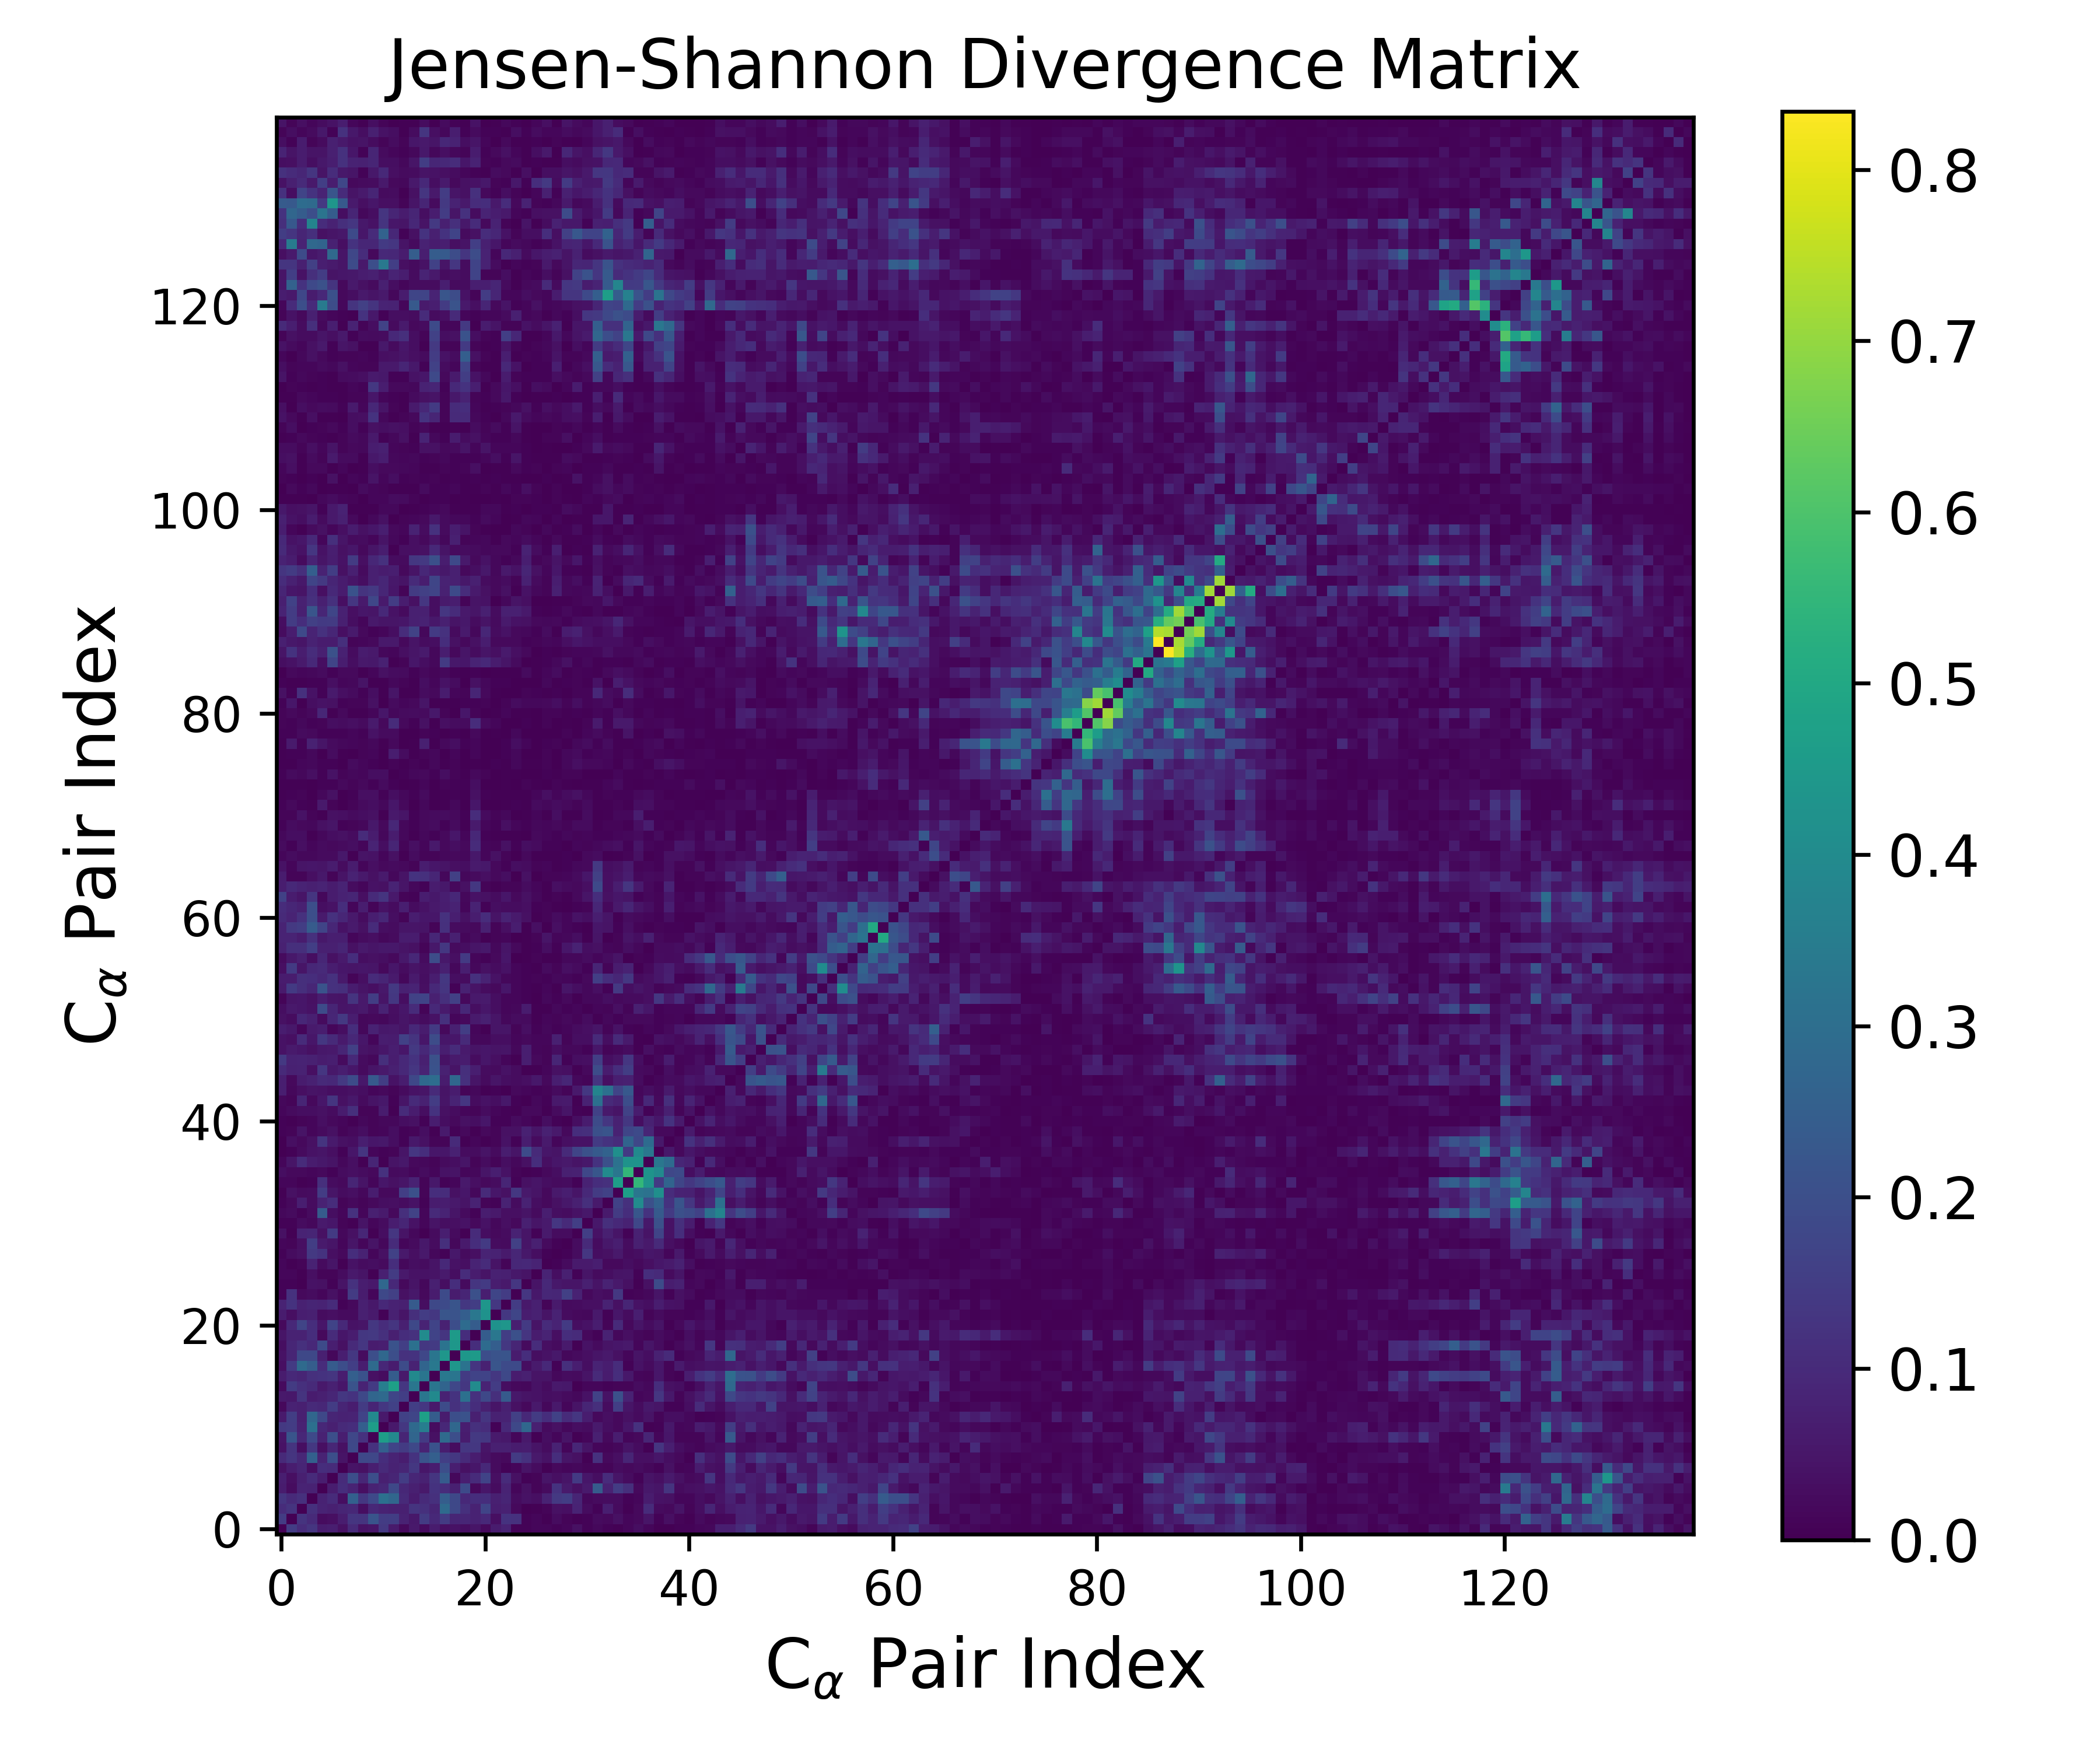

The data file committed next to this chart (first rows):
0.000000000000000000e+00, 1.491607834724517356e-01, 1.065238332576958907e-01, 1.284514247855269020e-01, 6.271401891050884525e-02, 6.961814735154646383e-02, 3.808294167061734847e-02, 9.825329025730335231e-02, 4.149283805483118537e-02, 4.800674042815801512e-02, 1.395895305368246575e-01, 6.178769230319149791e-02, 2.164567876790232312e-02, 5.679821323311413928e-02, 2.535223368326137636e-02, 6.268336583815116436e-02, 3.393272772626473172e-02, 3.946721813512456961e-02, 3.078849077098762613e-02, 4.815237606068442644e-02, 2.144422775554091429e-02, 6.468324774169517677e-02, 8.215872109225030862e-02, 8.245652692109256207e-03
1.491607834724517356e-01, 0.000000000000000000e+00, 1.250364970932816844e-01, 9.829861082607453671e-02, 2.737816438026546145e-02, 3.471085584763736881e-02, 6.781348603972767175e-02, 1.294517088090936519e-01, 1.259379636767324895e-01, 2.175971825247075830e-01, 1.473731830389624631e-01, 1.505428779006540985e-01, 8.007412555689452649e-02, 5.442582462908455293e-02, 1.446815753089028267e-01, 9.601084232350233505e-02, 1.446749435035173392e-01, 8.782498729349082212e-02, 9.038955579758438386e-02, 8.087972799479750674e-02, 9.757458907049158803e-02, 3.475678397007103682e-02, 1.221001614266129243e-01, 1.182592259328784368e-01
1.065238332576958907e-01, 1.250364970932816844e-01, 0.000000000000000000e+00, 1.148963084022211617e-01, 8.292882112076983836e-02, 7.367044993187869817e-02, 8.654510384546852675e-02, 9.351777653198209417e-02, 3.022659785710721247e-02, 9.337853977461570143e-02, 7.921075535242586008e-02, 7.250613603808549190e-02, 7.339271458912417778e-02, 1.248529715434151255e-01, 1.157267517104965809e-01, 8.762647319368825627e-02, 2.887517151747871491e-01, 1.803058350950719202e-01, 1.168387041613738464e-01, 7.841604795425846652e-02, 1.714897120355012294e-01, 7.058957833263083959e-02, 7.681009038078856488e-02, 2.130015420860316075e-02
1.284514247855269020e-01, 9.829861082607453671e-02, 1.148963084022211617e-01, 0.000000000000000000e+00, 7.854365357922354907e-02, 1.017131333440712965e-01, 3.138667380586979833e-02, 2.555933636965198597e-01, 1.352873261693709472e-01, 1.829195954336489405e-01, 3.073436000632804310e-01, 2.744229557879465098e-01, 9.979145993021262817e-02, 6.494391010014716192e-02, 9.912029070032485345e-02, 1.145020188271464456e-01, 2.443459681366802472e-01, 1.798139761200833464e-01, 9.466091638064390301e-02, 1.097734173997241269e-01, 1.091284384447264444e-01, 7.330212333321421692e-02, 8.703212528996284725e-02, 2.835801661244079230e-02
6.271401891050884525e-02, 2.737816438026546145e-02, 8.292882112076983836e-02, 7.854365357922354907e-02, 0.000000000000000000e+00, 6.743112616677518489e-02, 1.076096406711277986e-01, 8.433584640633012830e-02, 3.321642075028121560e-02, 7.933231782656649522e-02, 9.423088647205463131e-02, 1.793576797620354824e-01, 9.196212400903445994e-02, 7.408744886474924463e-02, 5.793175036014328039e-02, 1.226628270254843944e-01, 1.072155448155821256e-01, 7.461351249293719790e-02, 1.872965364877567374e-01, 2.083501083142753202e-02, 5.065645384686123798e-02, 2.716621154338516239e-02, 8.375105693771714432e-02, 1.380287455949810206e-02
6.961814735154646383e-02, 3.471085584763736881e-02, 7.367044993187869817e-02, 1.017131333440712965e-01, 6.743112616677518489e-02, 0.000000000000000000e+00, 1.023552755065121611e-01, 1.989673618149220280e-01, 8.861655493013752272e-02, 2.015896784025928146e-01, 7.230341251268106173e-02, 8.545896170872875619e-02, 1.494324163918335502e-01, 8.801803731215071536e-02, 7.768139121685707638e-02, 1.291849177920747771e-01, 2.383745898096190086e-01, 1.675436910255107339e-02, 6.975802704271925891e-02, 1.041390081931479472e-01, 1.677195889272102558e-01, 3.257593389171487691e-02, 1.023117978951916668e-01, 3.761922209535156075e-02
3.808294167061734847e-02, 6.781348603972767175e-02, 8.654510384546852675e-02, 3.138667380586979833e-02, 1.076096406711277986e-01, 1.023552755065121611e-01, 0.000000000000000000e+00, 4.349562796646763707e-02, 3.774890170219546981e-02, 6.860335355555012560e-02, 1.002439455122323686e-01, 7.992977786730806611e-02, 8.589111437261640059e-02, 1.355019352086909989e-01, 5.122887608522911501e-02, 6.525281121700100828e-02, 1.973315749172818434e-01, 7.063176101769089166e-02, 3.666549038537986194e-02, 4.940762776608779300e-02, 9.648291459962937688e-02, 2.443754138600238990e-02, 8.792555337093305168e-03, 1.458328218591238741e-02
9.825329025730335231e-02, 1.294517088090936519e-01, 9.351777653198209417e-02, 2.555933636965198597e-01, 8.433584640633012830e-02, 1.989673618149220280e-01, 4.349562796646763707e-02, 0.000000000000000000e+00, 1.795320547302068637e-01, 1.783619489740807529e-01, 1.103124312798775819e-01, 8.304179579659765054e-02, 6.636756408998095713e-02, 1.217556667888519129e-01, 2.144658965424124375e-01, 2.521392833253811583e-01, 1.553991283153815239e-01, 1.353702444736454569e-01, 9.996555149269840956e-02, 6.817420864357864874e-02, 4.107829722467336298e-02, 2.553647494242493668e-02, 2.068686664801530628e-02, 1.454803173735693123e-01
4.149283805483118537e-02, 1.259379636767324895e-01, 3.022659785710721247e-02, 1.352873261693709472e-01, 3.321642075028121560e-02, 8.861655493013752272e-02, 3.774890170219546981e-02, 1.795320547302068637e-01, 0.000000000000000000e+00, 1.200009556130770955e-01, 2.487153788699028312e-01, 1.678321579907179617e-01, 1.465146516141789534e-01, 1.817179441047303834e-01, 8.232119352290681591e-02, 2.111954314013206047e-01, 6.695932413535751748e-02, 2.674429035966179036e-02, 1.306649622198821636e-01, 1.359389250052665810e-01, 4.730977145393212846e-02, 7.271015679287454181e-02, 7.323546481231618666e-02, 6.211393480527306610e-02
4.800674042815801512e-02, 2.175971825247075830e-01, 9.337853977461570143e-02, 1.829195954336489405e-01, 7.933231782656649522e-02, 2.015896784025928146e-01, 6.860335355555012560e-02, 1.783619489740807529e-01, 1.200009556130770955e-01, 0.000000000000000000e+00, 4.657171385308898626e-01, 3.933087360386897102e-01, 8.516200551823362164e-02, 2.732709849328198159e-01, 1.421509229024731646e-01, 3.743019874003430253e-02, 2.886458410167915822e-01, 2.008023441354639949e-01, 6.410507059709749655e-02, 1.374096973990413251e-01, 1.339801256806874008e-01, 5.964145446105090925e-02, 5.443414212286703385e-02, 1.448238480802813317e-02
1.395895305368246575e-01, 1.473731830389624631e-01, 7.921075535242586008e-02, 3.073436000632804310e-01, 9.423088647205463131e-02, 7.230341251268106173e-02, 1.002439455122323686e-01, 1.103124312798775819e-01, 2.487153788699028312e-01, 4.657171385308898626e-01, 0.000000000000000000e+00, 5.759405241336911646e-02, 1.359055558002812691e-01, 2.838394636588578712e-01, 3.554017564869252355e-01, 2.764241992954578203e-02, 9.218530761546120389e-02, 2.779940066697182410e-01, 7.015702345835697629e-02, 1.160269873508872757e-01, 1.059034941756077236e-01, 9.555931416195744682e-03, 9.617213858178143282e-02, 1.808769382895629441e-01
6.178769230319149791e-02, 1.505428779006540985e-01, 7.250613603808549190e-02, 2.744229557879465098e-01, 1.793576797620354824e-01, 8.545896170872875619e-02, 7.992977786730806611e-02, 8.304179579659765054e-02, 1.678321579907179617e-01, 3.933087360386897102e-01, 5.759405241336911646e-02, 0.000000000000000000e+00, 1.605174695292882758e-01, 1.754145827680074210e-01, 4.728672422315667867e-01, 2.414153237047955980e-01, 6.286140466905262847e-02, 2.006344681360977267e-01, 2.102013976378345472e-01, 7.209387134932566943e-02, 1.293169875595119866e-01, 7.782246828220837354e-02, 7.878537817257856568e-02, 1.585753711204627436e-01
2.164567876790232312e-02, 8.007412555689452649e-02, 7.339271458912417778e-02, 9.979145993021262817e-02, 9.196212400903445994e-02, 1.494324163918335502e-01, 8.589111437261640059e-02, 6.636756408998095713e-02, 1.465146516141789534e-01, 8.516200551823362164e-02, 1.359055558002812691e-01, 1.605174695292882758e-01, 0.000000000000000000e+00, 1.560567074797524489e-01, 1.326212300391993726e-01, 5.786265337932929020e-02, 1.898474447516720065e-01, 1.183912095368614831e-01, 1.553850665242907103e-01, 1.077932554787296993e-01, 7.395803631863619165e-02, 4.575426052872473559e-02, 7.468569258907113706e-02, 3.709848576730216674e-02
5.679821323311413928e-02, 5.442582462908455293e-02, 1.248529715434151255e-01, 6.494391010014716192e-02, 7.408744886474924463e-02, 8.801803731215071536e-02, 1.355019352086909989e-01, 1.217556667888519129e-01, 1.817179441047303834e-01, 2.732709849328198159e-01, 2.838394636588578712e-01, 1.754145827680074210e-01, 1.560567074797524489e-01, 0.000000000000000000e+00, 3.283266436938830912e-01, 3.964208027543881241e-01, 7.851918633915477841e-02, 1.208737696947432133e-01, 3.091184720834397326e-01, 1.195843798777536660e-01, 1.813626591054806891e-01, 1.109986190056103522e-01, 2.359412591444191576e-01, 5.346825288265962678e-02
2.535223368326137636e-02, 1.446815753089028267e-01, 1.157267517104965809e-01, 9.912029070032485345e-02, 5.793175036014328039e-02, 7.768139121685707638e-02, 5.122887608522911501e-02, 2.144658965424124375e-01, 8.232119352290681591e-02, 1.421509229024731646e-01, 3.554017564869252355e-01, 4.728672422315667867e-01, 1.326212300391993726e-01, 3.283266436938830912e-01, 0.000000000000000000e+00, 3.245139338739505552e-01, 2.702362456782099187e-01, 1.778013003422753702e-01, 1.342976133981492182e-01, 4.006993027639388916e-01, 8.326231214366365541e-02, 1.470605590675385654e-01, 3.077204224391901985e-02, 2.271590375265615872e-02
6.268336583815116436e-02, 9.601084232350233505e-02, 8.762647319368825627e-02, 1.145020188271464456e-01, 1.226628270254843944e-01, 1.291849177920747771e-01, 6.525281121700100828e-02, 2.521392833253811583e-01, 2.111954314013206047e-01, 3.743019874003430253e-02, 2.764241992954578203e-02, 2.414153237047955980e-01, 5.786265337932929020e-02, 3.964208027543881241e-01, 3.245139338739505552e-01, 0.000000000000000000e+00, 3.322874052942672574e-01, 3.248388000515736729e-01, 1.426717261349718380e-01, 1.682666763021367917e-01, 1.664466315605197810e-01, 1.335569540885030992e-01, 1.793423411674947010e-01, 6.479104398737495218e-02
3.393272772626473172e-02, 1.446749435035173392e-01, 2.887517151747871491e-01, 2.443459681366802472e-01, 1.072155448155821256e-01, 2.383745898096190086e-01, 1.973315749172818434e-01, 1.553991283153815239e-01, 6.695932413535751748e-02, 2.886458410167915822e-01, 9.218530761546120389e-02, 6.286140466905262847e-02, 1.898474447516720065e-01, 7.851918633915477841e-02, 2.702362456782099187e-01, 3.322874052942672574e-01, 0.000000000000000000e+00, 4.367318305054481153e-01, 3.189018708101849509e-01, 1.283804307854601867e-01, 7.669421465468191645e-02, 2.183274447598513301e-01, 1.881633853052350480e-01, 1.871867170684813897e-01
3.946721813512456961e-02, 8.782498729349082212e-02, 1.803058350950719202e-01, 1.798139761200833464e-01, 7.461351249293719790e-02, 1.675436910255107339e-02, 7.063176101769089166e-02, 1.353702444736454569e-01, 2.674429035966179036e-02, 2.008023441354639949e-01, 2.779940066697182410e-01, 2.006344681360977267e-01, 1.183912095368614831e-01, 1.208737696947432133e-01, 1.778013003422753702e-01, 3.248388000515736729e-01, 4.367318305054481153e-01, 0.000000000000000000e+00, 4.413998517204619776e-01, 4.557621533710359274e-01, 1.964211453940409025e-01, 2.144061678503663415e-01, 2.159955520423080255e-01, 6.416838894306615970e-02
3.078849077098762613e-02, 9.038955579758438386e-02, 1.168387041613738464e-01, 9.466091638064390301e-02, 1.872965364877567374e-01, 6.975802704271925891e-02, 3.666549038537986194e-02, 9.996555149269840956e-02, 1.306649622198821636e-01, 6.410507059709749655e-02, 7.015702345835697629e-02, 2.102013976378345472e-01, 1.553850665242907103e-01, 3.091184720834397326e-01, 1.342976133981492182e-01, 1.426717261349718380e-01, 3.189018708101849509e-01, 4.413998517204619776e-01, 0.000000000000000000e+00, 1.084820239529960262e-01, 2.907500740668040318e-01, 2.500945368929264334e-01, 1.354621499322800349e-01, 8.770360841090570070e-02
4.815237606068442644e-02, 8.087972799479750674e-02, 7.841604795425846652e-02, 1.097734173997241269e-01, 2.083501083142753202e-02, 1.041390081931479472e-01, 4.940762776608779300e-02, 6.817420864357864874e-02, 1.359389250052665810e-01, 1.374096973990413251e-01, 1.160269873508872757e-01, 7.209387134932566943e-02, 1.077932554787296993e-01, 1.195843798777536660e-01, 4.006993027639388916e-01, 1.682666763021367917e-01, 1.283804307854601867e-01, 4.557621533710359274e-01, 1.084820239529960262e-01, 0.000000000000000000e+00, 2.425694861662920643e-01, 3.293682126297649004e-01, 1.503064794695400386e-01, 2.035288682201331079e-01
2.144422775554091429e-02, 9.757458907049158803e-02, 1.714897120355012294e-01, 1.091284384447264444e-01, 5.065645384686123798e-02, 1.677195889272102558e-01, 9.648291459962937688e-02, 4.107829722467336298e-02, 4.730977145393212846e-02, 1.339801256806874008e-01, 1.059034941756077236e-01, 1.293169875595119866e-01, 7.395803631863619165e-02, 1.813626591054806891e-01, 8.326231214366365541e-02, 1.664466315605197810e-01, 7.669421465468191645e-02, 1.964211453940409025e-01, 2.907500740668040318e-01, 2.425694861662920643e-01, 0.000000000000000000e+00, 4.239980129821715460e-01, 4.372981438580110236e-01, 7.157598914117381528e-02
6.468324774169517677e-02, 3.475678397007103682e-02, 7.058957833263083959e-02, 7.330212333321421692e-02, 2.716621154338516239e-02, 3.257593389171487691e-02, 2.443754138600238990e-02, 2.553647494242493668e-02, 7.271015679287454181e-02, 5.964145446105090925e-02, 9.555931416195744682e-03, 7.782246828220837354e-02, 4.575426052872473559e-02, 1.109986190056103522e-01, 1.470605590675385654e-01, 1.335569540885030992e-01, 2.183274447598513301e-01, 2.144061678503663415e-01, 2.500945368929264334e-01, 3.293682126297649004e-01, 4.239980129821715460e-01, 0.000000000000000000e+00, 1.362021731797448121e-01, 1.755671587153679603e-01
8.215872109225030862e-02, 1.221001614266129243e-01, 7.681009038078856488e-02, 8.703212528996284725e-02, 8.375105693771714432e-02, 1.023117978951916668e-01, 8.792555337093305168e-03, 2.068686664801530628e-02, 7.323546481231618666e-02, 5.443414212286703385e-02, 9.617213858178143282e-02, 7.878537817257856568e-02, 7.468569258907113706e-02, 2.359412591444191576e-01, 3.077204224391901985e-02, 1.793423411674947010e-01, 1.881633853052350480e-01, 2.159955520423080255e-01, 1.354621499322800349e-01, 1.503064794695400386e-01, 4.372981438580110236e-01, 1.362021731797448121e-01, 0.000000000000000000e+00, 1.477776294091858178e-01
8.245652692109256207e-03, 1.182592259328784368e-01, 2.130015420860316075e-02, 2.835801661244079230e-02, 1.380287455949810206e-02, 3.761922209535156075e-02, 1.458328218591238741e-02, 1.454803173735693123e-01, 6.211393480527306610e-02, 1.448238480802813317e-02, 1.808769382895629441e-01, 1.585753711204627436e-01, 3.709848576730216674e-02, 5.346825288265962678e-02, 2.271590375265615872e-02, 6.479104398737495218e-02, 1.871867170684813897e-01, 6.416838894306615970e-02, 8.770360841090570070e-02, 2.035288682201331079e-01, 7.157598914117381528e-02, 1.755671587153679603e-01, 1.477776294091858178e-01, 0.000000000000000000e+00
7.294921974646426284e-03, 9.305607958261314511e-03, 2.252931666964626874e-03, 3.988724544147110446e-02, 3.805667671587004142e-02, 8.950864086225300553e-03, 4.294409024839146438e-02, 1.183830545418578933e-01, 6.705924430895195132e-02, 5.751314749269013926e-02, 2.778112103793413112e-01, 9.593909863987025444e-02, 2.070602960759792416e-02, 4.410552740868770721e-02, 1.797365275289806649e-02, 7.226748026943828618e-02, 2.953864233212446372e-02, 1.090441538198846094e-01, 2.302014628999664303e-02, 1.294321541962429045e-01, 1.402584909259993740e-01, 6.587958990040447549e-02, 5.554743994551873676e-02, 1.304217456361310146e-01
1.546703450246061408e-02, 1.570595823848181319e-02, 3.417238806995621762e-03, 3.422986480657696368e-02, 1.123270497749566041e-02, 1.162806759193728279e-02, 2.654913314833012503e-02, 5.703516395309170955e-02, 4.335481786162530271e-02, 6.298955281469593472e-03, 7.370936256394886033e-02, 1.463350262147007363e-01, 5.666351048237118493e-02, 4.012369415516126026e-02, 4.075624829784928183e-02, 4.241770772675367007e-02, 6.047991297469634819e-02, 3.133337829271945485e-02, 1.060453288882106937e-01, 6.342554895137643423e-02, 4.431759695042780667e-02, 7.597417202801727554e-02, 7.383970464627070962e-02, 5.530044016302083920e-02
1.391528029944781759e-02, 3.777789382928036215e-03, 1.155267862268698383e-02, 7.997596237839593725e-02, 2.355771548713708752e-02, 4.803155839833064128e-02, 5.276921375040734968e-03, 4.217383648925986106e-02, 2.721707375544495100e-02, 3.224371847074360836e-02, 2.602578478066756504e-02, 1.089921960022144642e-01, 1.749403868185458663e-02, 3.173929831941978141e-02, 2.713273858694058641e-02, 4.251483720290579610e-02, 9.550382495288667339e-02, 4.198973824377433967e-02, 3.288197933107440268e-02, 8.338602188314631070e-02, 1.021122984759068458e-01, 4.499036673954726062e-02, 1.210658147228131643e-02, 9.299730483650878177e-02
8.693649973314830984e-03, 2.869156975663252410e-02, 3.591815758859260438e-02, 1.387628571008682754e-01, 1.210092160453474786e-01, 3.370426622021720914e-02, 1.994754962342851906e-02, 1.085999031366136902e-01, 7.990487178415174585e-02, 1.551042078420086963e-02, 3.707404520543235854e-02, 1.607916782487690821e-01, 5.823237063162691601e-02, 3.510706495403106975e-02, 5.583551478164299614e-02, 1.777264436210857293e-02, 8.146363987526196448e-03, 5.466623166685468521e-02, 2.576596527362877767e-02, 3.455231515582365270e-02, 8.202739882194880205e-02, 7.902789606219937091e-02, 6.094671700057855551e-02, 9.100338552747047616e-02
1.304150308506634402e-02, 1.179746176409706207e-02, 3.476650678690011709e-02, 1.527427893694196237e-01, 5.966609123273908938e-02, 4.657814974578980416e-02, 1.378890234762036350e-02, 4.877054822285122743e-02, 1.399178762490488337e-02, 4.289565224623766854e-02, 1.821562086440527833e-02, 1.037903892308256609e-01, 1.417203920096073676e-02, 2.591390613585175737e-02, 5.457130073403347603e-02, 2.700415534003587290e-02, 1.112959030711310887e-01, 1.792423352414522150e-02, 5.898380780066794782e-02, 1.096870190578875942e-01, 1.411004882433339880e-01, 2.680630113658289543e-02, 2.489293274085525517e-02, 1.575760575108124395e-01
3.673558265294159242e-02, 5.541962319718083708e-03, 8.204149865027836330e-02, 8.700204569010019928e-02, 3.709135420089429425e-02, 1.430226933817438095e-01, 1.808781031680100834e-02, 3.721972889779271570e-02, 8.877267929861745732e-02, 3.397983959004586933e-03, 3.032210171213084449e-02, 1.334420305700196874e-01, 4.342064934899503292e-02, 1.718373709137709093e-02, 3.011980140463490271e-03, 2.519048335722030504e-02, 6.970887371525429088e-02, 2.502861049045670624e-02, 6.305630574561445732e-03, 1.025217907139568257e-01, 3.194897065597508690e-02, 2.229278854843622787e-02, 2.630764424612546878e-02, 8.070843933801126469e-02
7.745083872533593816e-03, 8.268523497008330170e-03, 2.787017084030319822e-02, 1.914772261919178015e-02, 5.915671957774455009e-02, 5.067095871062572698e-02, 1.284817239147779955e-02, 6.508812603824467961e-03, 4.521466100726529574e-02, 1.500747970897439720e-02, 2.624303256332897669e-02, 6.620414256479854875e-02, 8.786744831844835180e-02, 4.174967123052973628e-02, 1.520910869138151177e-02, 4.551235691556067275e-02, 3.115272763205445203e-02, 3.464713999834295038e-02, 4.140529068081724717e-02, 2.224401166220479550e-02, 4.030476882166445646e-02, 1.676723696593730023e-02, 3.279731452869788511e-02, 2.020404273265031039e-02
1.916820052457817586e-02, 2.308415610377501787e-02, 7.696994337984103783e-03, 2.487246634657418534e-02, 2.389827221186953676e-01, 3.039210489384047351e-02, 1.557947029921039062e-02, 1.173809720982996324e-01, 1.520628149660083021e-02, 7.471519134461161726e-02, 5.966838594011494856e-02, 2.138680090678135234e-02, 1.112566832208063405e-01, 1.652447770490570733e-01, 1.598077091415791781e-02, 9.931102182219203600e-02, 8.425808043293923910e-02, 4.650539517209607149e-02, 2.444136896837391729e-02, 8.383960382806233957e-03, 6.712458292334386178e-02, 5.825598829188999295e-02, 3.266620618181829278e-02, 3.400004407781088284e-02
9.427510813788427327e-03, 1.989785325569293564e-02, 7.014595421129635189e-02, 2.883350487723190109e-02, 7.878130426444882040e-02, 1.051941892381059174e-01, 1.300582091414627557e-02, 2.006871140876368559e-02, 1.275325084321860328e-02, 2.213902004618387848e-02, 3.252106223521893102e-02, 3.387496413045664595e-02, 2.750222267570560583e-02, 4.074887316615929261e-02, 7.535823596890920024e-03, 6.410915844681691622e-02, 6.751324088578596061e-02, 5.560809431525996771e-02, 4.551924629707757713e-02, 8.026923078538812650e-02, 1.274679683429315834e-02, 7.525086642015762009e-03, 7.903827233203528091e-02, 2.814652142538967908e-02
3.971203818356977208e-03, 3.824868647117139059e-02, 2.551337459568434052e-02, 2.619658302681742573e-02, 1.497844746178282893e-01, 4.835218729516212177e-02, 2.742681456927309816e-02, 3.392052692778999012e-02, 1.747531157047295045e-02, 6.517446874994212158e-02, 2.237938372330313536e-02, 2.129569099428491041e-02, 1.559356134505524849e-01, 2.037906177361069604e-01, 1.094386073888333269e-02, 1.102160498893068746e-01, 1.049783332899206639e-01, 3.699787282154436141e-02, 5.081312449566435796e-02, 1.850388417274621139e-02, 9.898486893327174130e-02, 5.082583540444316622e-02, 3.860247897906193826e-02, 1.352349687046221216e-01
1.504111274758715422e-02, 1.432355658310322834e-02, 5.914610876140961697e-03, 8.206878993111014348e-03, 1.133439684689378363e-01, 2.633397174552984041e-02, 2.048099062887371105e-02, 8.786867111803016439e-02, 4.381539569520925131e-02, 1.308915585049961160e-02, 5.143439670535771696e-02, 3.782214919873631148e-02, 4.705091473644006789e-02, 7.879716605810306584e-02, 1.048091475960853496e-02, 5.430499819901678932e-02, 9.452659968120861664e-03, 1.574698161271363001e-02, 5.658738100730971443e-02, 3.404756484536393402e-02, 2.081690329089668640e-02, 2.709512896567489379e-02, 8.719004078261728685e-02, 9.226457069149988227e-03
3.147968826515498003e-02, 2.085046100504045485e-02, 2.052386436622752677e-02, 1.602095688254069270e-02, 2.122424621117255383e-02, 6.993721412145174378e-03, 2.632806713094616030e-02, 3.275047914433167756e-02, 2.843689845193322907e-02, 2.178877240281479680e-02, 1.174465561889473930e-01, 2.440950148122114985e-02, 2.897803225936792723e-02, 1.549741250012041070e-02, 2.749820277230760959e-02, 1.369949678759480385e-02, 4.162357811056732054e-02, 4.260132961285853503e-02, 1.370238786267197542e-02, 1.663073274410670904e-02, 4.783307757766355056e-02, 7.064518885988081698e-02, 3.964804933661904979e-02, 1.259749389750552777e-02
1.393906040152247637e-02, 4.563698643152487577e-02, 1.019481110850071620e-01, 6.200025864057910618e-02, 5.354177326383573188e-02, 4.509197942025641725e-02, 1.781283412098060709e-02, 3.383568695074878202e-02, 6.355727972553786020e-03, 8.557592453436943525e-02, 3.257808593760152215e-03, 4.450800532038491630e-02, 5.266175595165283746e-02, 2.145998397120579132e-02, 1.634485613936963525e-02, 1.049086661025407097e-02, 2.370904052016497079e-02, 3.091502633211071563e-02, 4.733792143790398893e-02, 1.282345083212048896e-02, 2.882466126884767124e-02, 1.200401948147755520e-02, 3.102014784769368747e-02, 1.929962935985943956e-02
2.714211250520552881e-03, 8.685906189542541567e-03, 2.460661105741468804e-02, 4.151226790492140717e-02, 4.635317592736969139e-02, 3.457842441973087849e-02, 8.882046601122520896e-03, 5.141866377045158781e-02, 1.291086742927403108e-01, 1.323363183705708428e-02, 9.164610900176803007e-03, 1.302521074744856719e-02, 4.669209921571751409e-02, 1.328230975902143507e-01, 1.090725773026786222e-01, 4.931382460295097303e-02, 4.903456433828867755e-02, 7.742453731534791606e-02, 2.867945714457180093e-02, 2.679336234715310253e-02, 4.419759664355773360e-02, 2.520114613503141726e-02, 6.744034378983475297e-02, 4.570006172452516918e-02
2.537191073119253980e-03, 3.507475404554145915e-02, 2.195612684667634651e-02, 3.623323045864693809e-02, 1.242963265497582376e-01, 6.079973013864201081e-02, 3.685362596130468960e-02, 3.180703802025981047e-02, 6.905059371678523572e-02, 5.013862573949231377e-02, 5.252689843846863188e-02, 3.028223520948298414e-02, 9.296962824091748595e-03, 5.515659738186563799e-02, 3.608522415698068447e-02, 1.194865602472716323e-02, 1.279045361994268076e-02, 9.809068567834965113e-02, 3.882781829875123995e-03, 1.439348183576466371e-02, 5.354827153081154027e-03, 1.120689702706805652e-02, 4.171219419177928101e-02, 8.405957100462232642e-03
9.305643531313963907e-03, 1.012140192286306931e-02, 4.493467823079515949e-02, 1.514948074144911207e-02, 2.585811252692045772e-02, 3.906968432898132865e-02, 1.230374389702247953e-02, 2.049943613690652019e-02, 3.035311134680363995e-02, 1.120715264996502598e-02, 1.345129907578692871e-02, 2.978205565657394971e-02, 9.461408014211697068e-03, 1.234424782399711450e-02, 3.156820906874365645e-02, 4.787528782194933052e-03, 6.156419205823775859e-02, 9.229536181299523995e-03, 2.104584856626936368e-02, 3.898452645617197024e-03, 2.205770604416073741e-02, 1.121281371277096234e-02, 3.723513382272867350e-02, 3.745685620190333798e-02
8.208577969443164521e-03, 5.161850889613894648e-03, 1.248636993225040424e-02, 1.390810308355548176e-02, 3.308161214170235453e-02, 2.101065744078507019e-02, 1.430950817906094519e-02, 6.152932143062788892e-03, 1.657240062169881498e-02, 1.097634947302190793e-02, 1.629471192458641429e-02, 1.698602182100929572e-02, 3.206534390586827932e-02, 3.685257681845116595e-02, 8.044353556952118720e-03, 6.557555268478572341e-02, 3.201347804254946888e-02, 2.265554240603838074e-02, 3.738053968010161821e-02, 3.125811230720877687e-02, 5.142636090479217603e-02, 6.648319668448895818e-03, 6.729544140705198858e-03, 2.289189869022967283e-02
1.445218006793717175e-02, 2.553387653534839111e-02, 2.992419429556468502e-02, 3.039478097243385885e-02, 3.665707212788303637e-02, 2.607349809835344395e-02, 6.436808800492645199e-02, 1.112930138453452900e-01, 1.065190997423572268e-02, 1.284843513219217567e-02, 6.371692202910220204e-02, 4.119903391793339371e-03, 1.034082434978345205e-01, 6.190547674728671956e-02, 2.953785434525262737e-02, 1.236626294812219196e-01, 3.780704540134411512e-02, 2.880696916597701510e-02, 1.494703595562708875e-02, 1.085360815986725555e-02, 2.631127774566583907e-02, 1.327840495050150275e-02, 7.472302893209529021e-03, 3.892977252870290835e-03
1.689524416222135464e-02, 1.014265471596229214e-02, 8.596021083390081863e-02, 2.193138805327353447e-02, 5.110504112297428736e-02, 1.302401550691047183e-01, 3.670712920255924522e-02, 5.509816204563253855e-02, 2.344879408147715338e-02, 4.374576470106312370e-02, 5.438412580059108492e-02, 7.564154029772361676e-03, 4.601351498581229826e-02, 9.990346923364670784e-02, 7.568231182235547749e-02, 1.478564303154971948e-01, 4.804934933862849145e-02, 8.203274503007666751e-02, 1.313538061262753409e-01, 2.863349997912636655e-02, 3.931846451737339848e-02, 3.054582440694745410e-02, 5.437792064355820992e-02, 8.245841141648205599e-03
6.985609461692411648e-02, 1.951963065073917744e-02, 3.422644637521696231e-02, 4.456759032168280954e-02, 4.047769398657038997e-02, 3.000685053598250648e-02, 3.122205488179663133e-02, 3.749932090934788437e-02, 2.996214890139237835e-02, 1.601807728471039624e-02, 2.127598857261168985e-02, 1.165684637245179012e-02, 2.596327337197566754e-02, 4.228848865907079702e-02, 4.735789606425015730e-02, 1.005964698725945877e-01, 4.291799154361429502e-02, 6.493536284327629249e-02, 1.260126648263290398e-02, 1.748436174558849060e-02, 4.778963648314643077e-03, 8.534887294147917511e-03, 1.651575296920644283e-03, 2.162753817894900316e-02
7.044531183119043249e-02, 1.995562840199013172e-02, 6.219092868407991026e-02, 7.720311143479570426e-02, 1.004780278106010005e-01, 9.629895000309215969e-02, 1.385066772217973530e-01, 1.920365391201263872e-01, 5.491707913271736546e-02, 2.336110174515723670e-01, 1.503053573036104984e-01, 3.919367222357754421e-02, 6.636706545496784404e-02, 1.823223788767744380e-01, 2.852120297815788352e-01, 2.984184503102318420e-01, 6.226327306225198227e-02, 2.796825406550413895e-01, 1.153440736789070886e-01, 4.868380739307316685e-02, 2.341890876296106108e-02, 4.706866425260421843e-02, 3.220793583731176857e-02, 2.902865550349371937e-02
1.007175825537296870e-01, 7.687987554417655134e-02, 8.118937480588422906e-02, 3.477417796871344613e-02, 1.323209759939564523e-01, 5.486497336411395864e-02, 7.021381799847677130e-02, 5.086055514172817260e-02, 2.579579188437509940e-02, 4.824094480821676523e-02, 5.576969366669320277e-02, 7.286527969524166093e-02, 9.476883625630101726e-02, 1.331953590067836701e-01, 8.215885468036206174e-02, 2.112817697337333323e-01, 7.668619428937699378e-02, 4.439377408293107563e-02, 1.129038232671921022e-01, 6.993608640885072558e-02, 2.749794556321145250e-02, 2.407757551651990360e-02, 4.135428366656653670e-02, 2.611408785578662670e-02
1.391403410979333843e-01, 7.871653404905230855e-02, 8.341528903976801190e-02, 7.593658132068606403e-02, 6.291114432553303326e-02, 7.048974700144619576e-02, 2.442446611890378844e-02, 9.717485320148812333e-02, 2.682463417218079738e-02, 1.690320072844172031e-02, 1.135756027152745734e-01, 6.557160271611675584e-02, 9.712161507890161583e-02, 1.223388048544174211e-01, 7.253065376982661960e-02, 2.053946399971349479e-01, 3.916293502260468490e-02, 6.137143757883452289e-02, 6.194440924403823295e-02, 2.632602480539314796e-02, 5.157981869333203018e-02, 3.303002428009989971e-02, 1.427023013996258326e-02, 3.479211081106685453e-03
4.207785537376242807e-02, 5.897964439362515104e-02, 5.121779182982665740e-02, 3.669414900289982850e-02, 5.304280484008665891e-02, 5.653817229377176151e-02, 8.572419892777936867e-02, 1.574918290029353740e-01, 4.239406372513328941e-02, 3.818901073109405575e-02, 4.999048642740500786e-02, 7.101147042304806201e-02, 4.996660468175954245e-02, 1.396678786140204409e-01, 9.723041955471981024e-02, 1.402563500384357842e-01, 6.895181371487606181e-02, 1.029490695205115963e-01, 5.990800376800086563e-02, 4.249689031468817380e-02, 5.073331746015428967e-02, 4.524602426390871013e-02, 4.685697732439631641e-02, 1.770938008487693560e-02
4.183045072628478050e-02, 3.276916278670136129e-02, 1.041283182572947108e-01, 5.047247574584944052e-02, 1.359946120921952661e-01, 1.006608542960257535e-01, 6.141816156974671398e-02, 9.250934317241833738e-02, 5.115410402916210908e-02, 1.381896294887904192e-02, 6.626611536678286840e-02, 6.330403978101782625e-02, 1.612271019621177304e-01, 1.261856753183126234e-01, 5.068283547531829414e-02, 1.941395196259300682e-01, 5.006390484857140000e-02, 5.190582620871798253e-02, 9.806276238022459957e-02, 1.721739635037518312e-02, 1.804104060901503062e-02, 3.153103895525256190e-02, 3.173454101484540768e-02, 1.623621567964331214e-02
6.738838397138691150e-02, 5.468470356016557482e-02, 1.415074661291499530e-02, 6.038134391954595032e-02, 6.637078110514087192e-02, 1.316069534102422452e-02, 3.244906229209156001e-02, 1.093521688612700826e-01, 1.713764049127955783e-02, 7.957719741344540521e-02, 5.403130942736666248e-02, 5.621013378239400615e-02, 4.392213122723784974e-02, 9.504735199566587134e-02, 6.299220488406220841e-02, 1.424657642674525548e-01, 2.146918815927021176e-02, 7.313198361383251023e-02, 1.517616572377931128e-01, 1.380752145305777501e-02, 6.365207241258975801e-03, 4.671831339619918894e-02, 4.854048133680189531e-02, 9.989376992228012758e-03
3.896989225575765714e-02, 2.694685577575051810e-02, 9.172509739048274879e-02, 7.406105536459314798e-02, 2.531952063133412201e-02, 9.111289424882346166e-02, 1.381040488310641690e-01, 6.538451499915218235e-02, 1.862814520597065246e-02, 2.143379631318554843e-02, 1.830159271618417641e-02, 3.090219017969685067e-02, 4.582544477026014723e-02, 3.904761813615405946e-02, 2.696360649398492695e-02, 3.925199791646013375e-02, 1.156278258962753908e-01, 1.487747029776257009e-02, 2.256878292520924853e-02, 5.893749928430947610e-02, 7.297231742871618243e-02, 4.637934473817137415e-02, 1.884759030613152725e-02, 2.770978370940261476e-02
3.208038348169740817e-02, 5.618912691979001395e-02, 5.070830917944383481e-02, 4.211342928536278285e-02, 1.918190469602122361e-01, 8.535784312412486585e-02, 4.612201634203715039e-02, 5.211608166314695562e-02, 5.726234932839052716e-02, 3.046596374132576682e-02, 7.955894112893363568e-02, 3.492683552753575449e-02, 4.987261169599375987e-02, 1.018676674332977122e-01, 1.233333545707707320e-02, 9.524972862892165659e-02, 6.038577239311269940e-02, 3.291967100174050809e-02, 9.381047228261904514e-02, 3.235546228358370663e-02, 5.002778020227632155e-02, 3.235518827985998241e-02, 1.540249584742668480e-02, 1.760308818365928507e-02
1.070500081666235330e-02, 4.578682161337796486e-02, 5.028339714743103317e-02, 3.725155976989193152e-02, 6.635825314110799233e-02, 4.776799320812305516e-02, 4.498642771556309039e-02, 1.262456211823420882e-01, 5.777437361085830531e-02, 1.527593251450203582e-01, 4.746552496146692890e-02, 1.362770808583624316e-01, 3.139114175441071186e-02, 1.642212379297859903e-01, 1.714600751114507549e-01, 7.347033853937126602e-02, 1.123366419986761566e-01, 1.574537589931204185e-01, 2.000797376936443855e-02, 5.838384023551174834e-02, 6.085032924291627898e-02, 2.932003383962447293e-02, 1.519797243462767469e-02, 1.613711950892421712e-02
5.992945269314398776e-02, 1.414823826273338137e-01, 1.126776730192085713e-01, 8.967137936481933691e-02, 2.119245504846733186e-01, 1.172684128394987507e-01, 1.131006376906649458e-01, 6.485091171275100819e-02, 4.350164026971264919e-02, 3.439359964738775838e-02, 5.310978842253125110e-02, 1.377431493071614443e-01, 7.514713222168481477e-02, 8.331525506381246005e-02, 3.333794436474533246e-02, 9.489803402020459411e-02, 1.274747886299025801e-01, 7.977039056293697139e-03, 7.777611377435862672e-02, 4.381862045818549212e-02, 2.731629995423207405e-02, 1.957119042157970043e-02, 4.969475215220713754e-02, 1.430224153778069524e-02
6.427391693117921745e-02, 6.289872953545878886e-02, 1.127472853389045876e-01, 1.090545124376318536e-01, 9.213104270772454196e-02, 1.173875493176416013e-01, 5.835911303477249457e-02, 1.265887676193193367e-02, 3.498366328974880646e-02, 1.010146825379750757e-01, 8.662207206932204251e-02, 5.906663207268773169e-02, 1.874351881479820875e-02, 5.928864761704094599e-02, 3.055217285868500401e-02, 6.590407589116817344e-02, 1.338628863054771301e-01, 3.141078476366186700e-02, 2.618292735007591784e-02, 1.161444424546282245e-01, 7.836176052332742559e-02, 4.212255414402021197e-02, 1.849891296587304404e-02, 1.434047436529824367e-02
3.309424039553134078e-02, 1.406591733170652614e-01, 4.865248889540312732e-02, 9.300504242136914401e-02, 9.950057955647276242e-02, 6.817390524359145942e-02, 4.972405853864720476e-02, 4.650478540404497096e-02, 5.083413950077441540e-02, 4.675813634278163516e-02, 2.145615875829894395e-02, 4.938915518264393179e-02, 2.733282022739087422e-02, 4.559201591957704608e-02, 3.404889657105045209e-02, 4.851162237036010794e-02, 7.198132063198095509e-02, 1.843782179815333169e-02, 7.052940163090365422e-02, 1.737325061440737201e-02, 3.759573681063575756e-02, 2.900563272129134951e-02, 3.913855157264106710e-02, 1.493363249574592919e-02
2.402625435198515666e-02, 5.518015748068710868e-02, 7.171112044310784528e-02, 3.164713914843113318e-02, 9.076393251004863383e-02, 3.678076069976358303e-02, 5.900431694255021259e-02, 1.090739685296576306e-01, 3.111044432626892259e-02, 3.595826332717601964e-02, 3.135165055335044360e-02, 2.197208528659647803e-02, 5.238212447430071195e-02, 9.309162556839618852e-02, 2.741092954521874916e-02, 1.928245241545676059e-01, 5.537408566665560916e-02, 3.354245464275943528e-02, 1.415358321779599526e-01, 1.579059648356007095e-02, 9.429008912658453159e-03, 2.188070786771278281e-02, 4.987047881639163072e-02, 6.989171056564361453e-04
7.724287154555352364e-02, 1.137200973829273071e-01, 1.108916283606324049e-01, 1.555210555835009056e-01, 7.374186110954286666e-02, 7.319741404998604539e-02, 8.511400491012874325e-02, 3.727580940794650993e-02, 5.703850395315077787e-02, 4.660647788858060525e-02, 5.433035634869814307e-02, 5.284860515104315010e-02, 4.244826047521996215e-02, 3.899445941788831638e-02, 1.187059184475081595e-02, 5.363345430268057906e-02, 1.365047749782224984e-01, 2.507601983538526244e-02, 3.162529395992391690e-02, 4.758707371602390046e-02, 5.253510897039115335e-02, 1.815120657021121464e-02, 4.739101643031371630e-02, 1.982644425530656618e-02
8.363064359733483888e-02, 8.413604158041267100e-02, 6.283583050191095254e-02, 1.153036880602255065e-01, 5.401174414312626820e-02, 7.023938429266304850e-02, 7.072737597353347117e-02, 1.627892044156074511e-02, 2.895127819523169929e-02, 3.520496745164693880e-02, 1.844635366234350163e-02, 2.317973043781401676e-02, 6.443886594878311946e-02, 6.501705337116137073e-02, 2.455923699417519521e-02, 8.830354574715601479e-02, 3.435775368634511745e-02, 7.390548802451926691e-02, 1.621802049684980748e-02, 2.403886566784416493e-02, 4.308844844133755125e-03, 1.055086199934601211e-02, 1.568200710712153861e-02, 2.698642539290155729e-03
8.191744187770200192e-02, 1.382990371926086648e-01, 1.506646189543736358e-01, 2.402612770371855833e-01, 1.708266626345890382e-01, 9.067017828774180666e-02, 3.950888664316180854e-02, 5.894636637363073750e-02, 3.747281709920672471e-02, 1.021054261893737936e-01, 3.214066126437524484e-02, 2.894162991320649650e-02, 4.851644805515766684e-02, 4.825733531226034101e-02, 4.350591987847439446e-02, 1.244103657417122352e-02, 1.145423671379178360e-01, 2.796451106077844223e-02, 2.496732321051895950e-02, 2.029129217737354884e-02, 7.415771516719614487e-02, 1.285990763920144553e-02, 3.408777627511241914e-02, 6.698576442269019160e-02
9.877575190343702849e-02, 8.241664143320558134e-02, 1.199792361279053698e-01, 2.002842977859335405e-01, 5.898909179960498683e-02, 1.187824362908348336e-01, 9.010325195446770852e-02, 5.611796913288479016e-02, 2.628619634796620572e-02, 6.989121386052217499e-02, 9.096641604277735937e-02, 3.230825020041575013e-02, 1.253473667491981393e-02, 6.757642918670009324e-02, 5.023373545715870137e-02, 4.997776291095160778e-02, 1.195420567359001679e-01, 7.102593081348901327e-02, 3.693492885161324402e-02, 6.722092268555922290e-02, 1.058251411533007863e-01, 4.399698541305726435e-02, 7.822796456672373444e-02, 6.129362496669792104e-02
... 78 more rows
